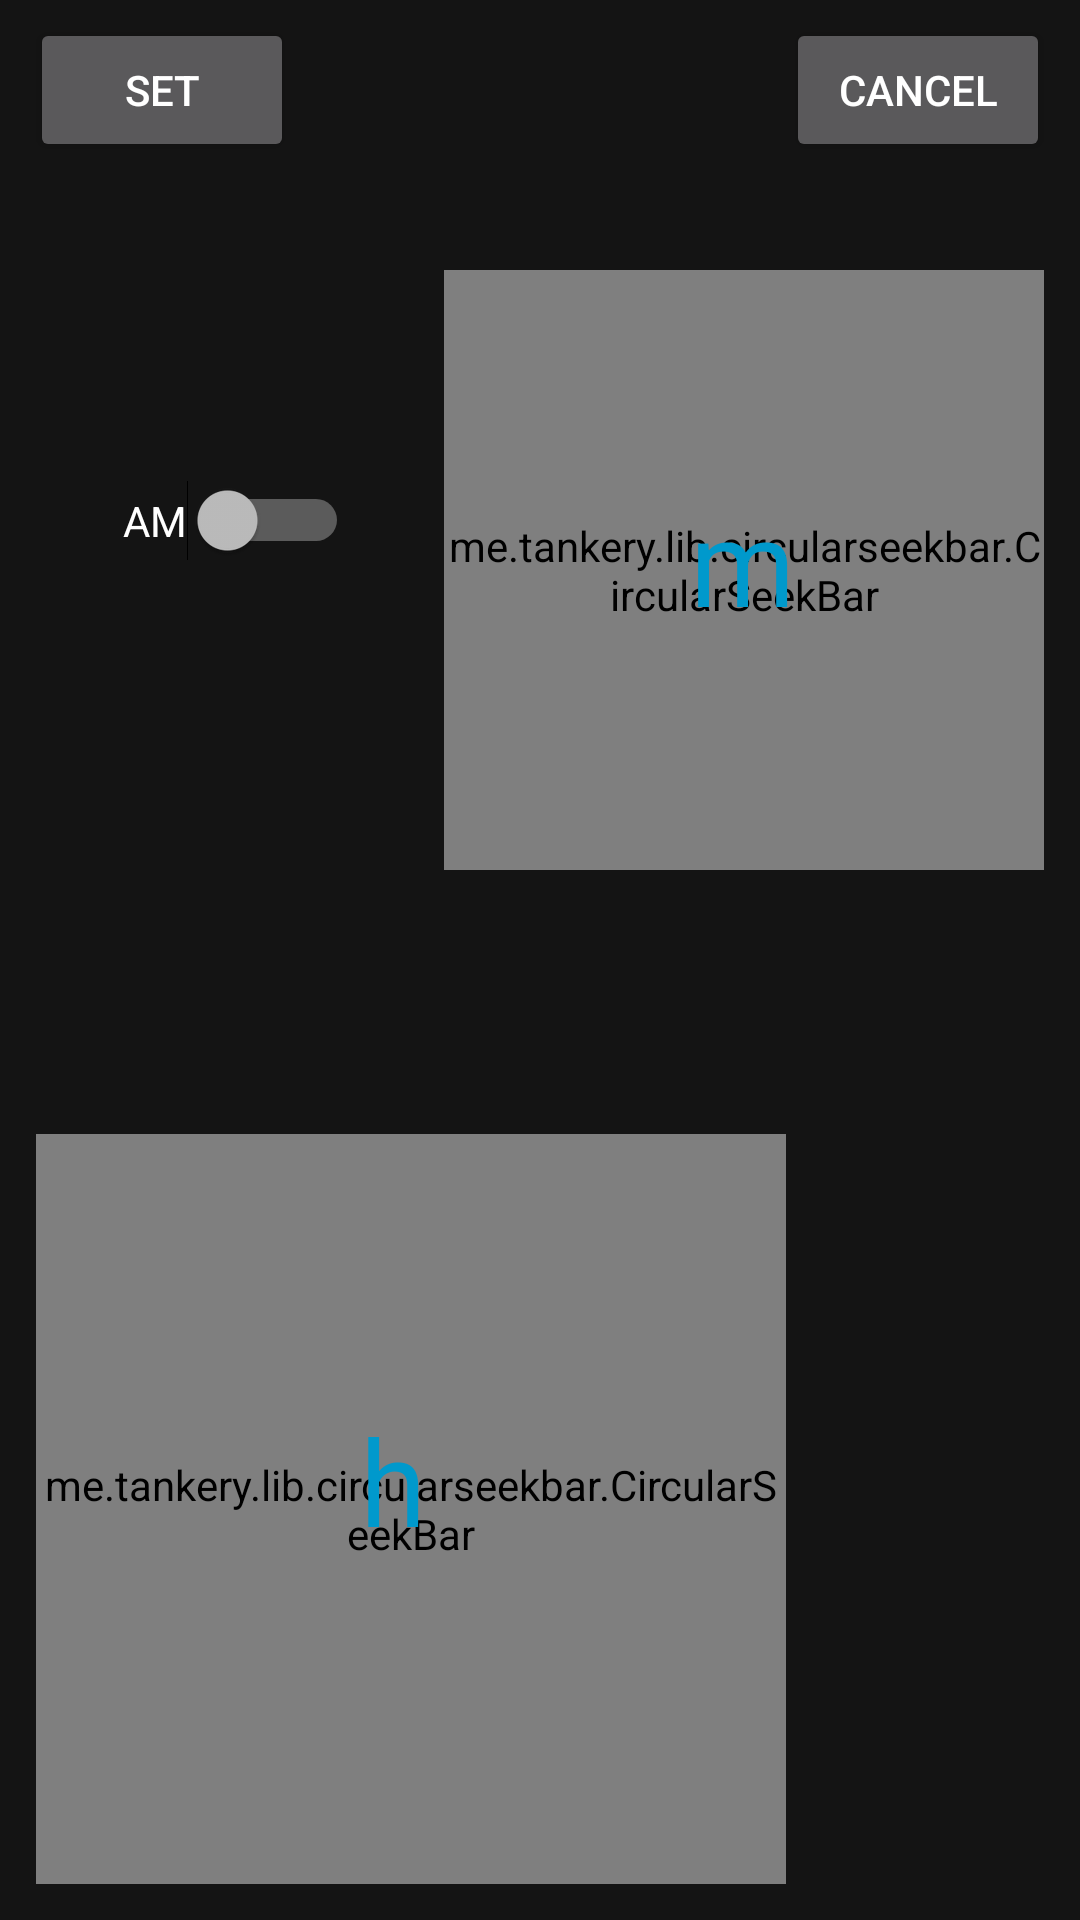

Layout XML and referenced resources for this Android screen:
<!-- AndroidManifest.xml: application theme dark_theme -->
<!-- res/layout/sc_ring_activity.xml -->
<?xml version="1.0" encoding="utf-8"?>
<RelativeLayout xmlns:android="http://schemas.android.com/apk/res/android"
    android:layout_width="match_parent"
    android:layout_height="match_parent"
    xmlns:app="http://schemas.android.com/apk/res-auto">

    <android.support.v7.widget.Toolbar
        android:layout_width="match_parent"
        android:layout_height="wrap_content"
        android:id="@+id/toolbar" />

   <me.tankery.lib.circularseekbar.CircularSeekBar
       android:layout_marginTop="90dp"
       android:layout_alignParentRight="true"
       android:layout_marginRight="12dp"
       android:layout_width="200dp"
       android:layout_height="200dp"
       android:id="@+id/minute_bar"

       />
    <me.tankery.lib.circularseekbar.CircularSeekBar
        android:layout_alignParentBottom="true"
        android:layout_marginBottom="12dp"
        android:layout_alignParentLeft="true"
        android:layout_marginLeft="12dp"
        android:layout_width="250dp"
        android:layout_height="250dp"
        android:id="@+id/hour_bar"
        />

    <TextView
        android:id="@+id/minute_text"
        android:layout_width="wrap_content"
        android:layout_height="wrap_content"
        android:textSize="40dp"
        android:textColor="@color/colorAccent"
        android:text="m"
       android:layout_marginTop="160dp"
        android:layout_marginLeft="230dp"/>

    <TextView
        android:id="@+id/hour_text"
        android:layout_width="wrap_content"
        android:layout_height="wrap_content"
        android:textSize="40dp"
        android:textColor="@color/colorAccent"
        android:text="h"
        android:layout_alignParentBottom="true"
        android:layout_marginLeft="120dp"

        android:layout_marginBottom="120dp" />

    <Button
        android:id="@+id/setbutton"
        android:layout_width="wrap_content"
        android:layout_height="wrap_content"
        android:text="Set"
        android:layout_marginLeft="10dp"
        android:layout_marginTop="6dp"/>

    <Button
        android:id="@+id/button"
        android:layout_width="wrap_content"
        android:layout_height="wrap_content"
        android:text="Cancel"
        android:layout_alignParentRight="true"
        android:layout_alignParentEnd="true"
        android:layout_marginRight="10dp"
        android:layout_marginTop="6dp"/>

    <Switch
        android:id="@+id/switch1"
        android:layout_width="wrap_content"
        android:layout_height="wrap_content"
        android:layout_alignLeft="@+id/hour_bar"
        android:layout_alignStart="@+id/hour_bar"
        android:layout_alignTop="@+id/minute_text"
        android:layout_marginLeft="29dp"
        android:layout_marginStart="29dp"
        android:text="AM" />

</RelativeLayout>
<!-- resources referenced by this layout -->
<resources>
  <color name="colorAccent">@android:color/holo_blue_dark</color>
  <style name="dark_theme" parent="Theme.AppCompat.NoActionBar">
          <item name="colorAccent">@android:color/holo_blue_dark</item>
          <item name="android:colorBackground">@color/background_material_dark</item>
      </style>
  <color name="background_material_dark">#141414</color>
</resources>
